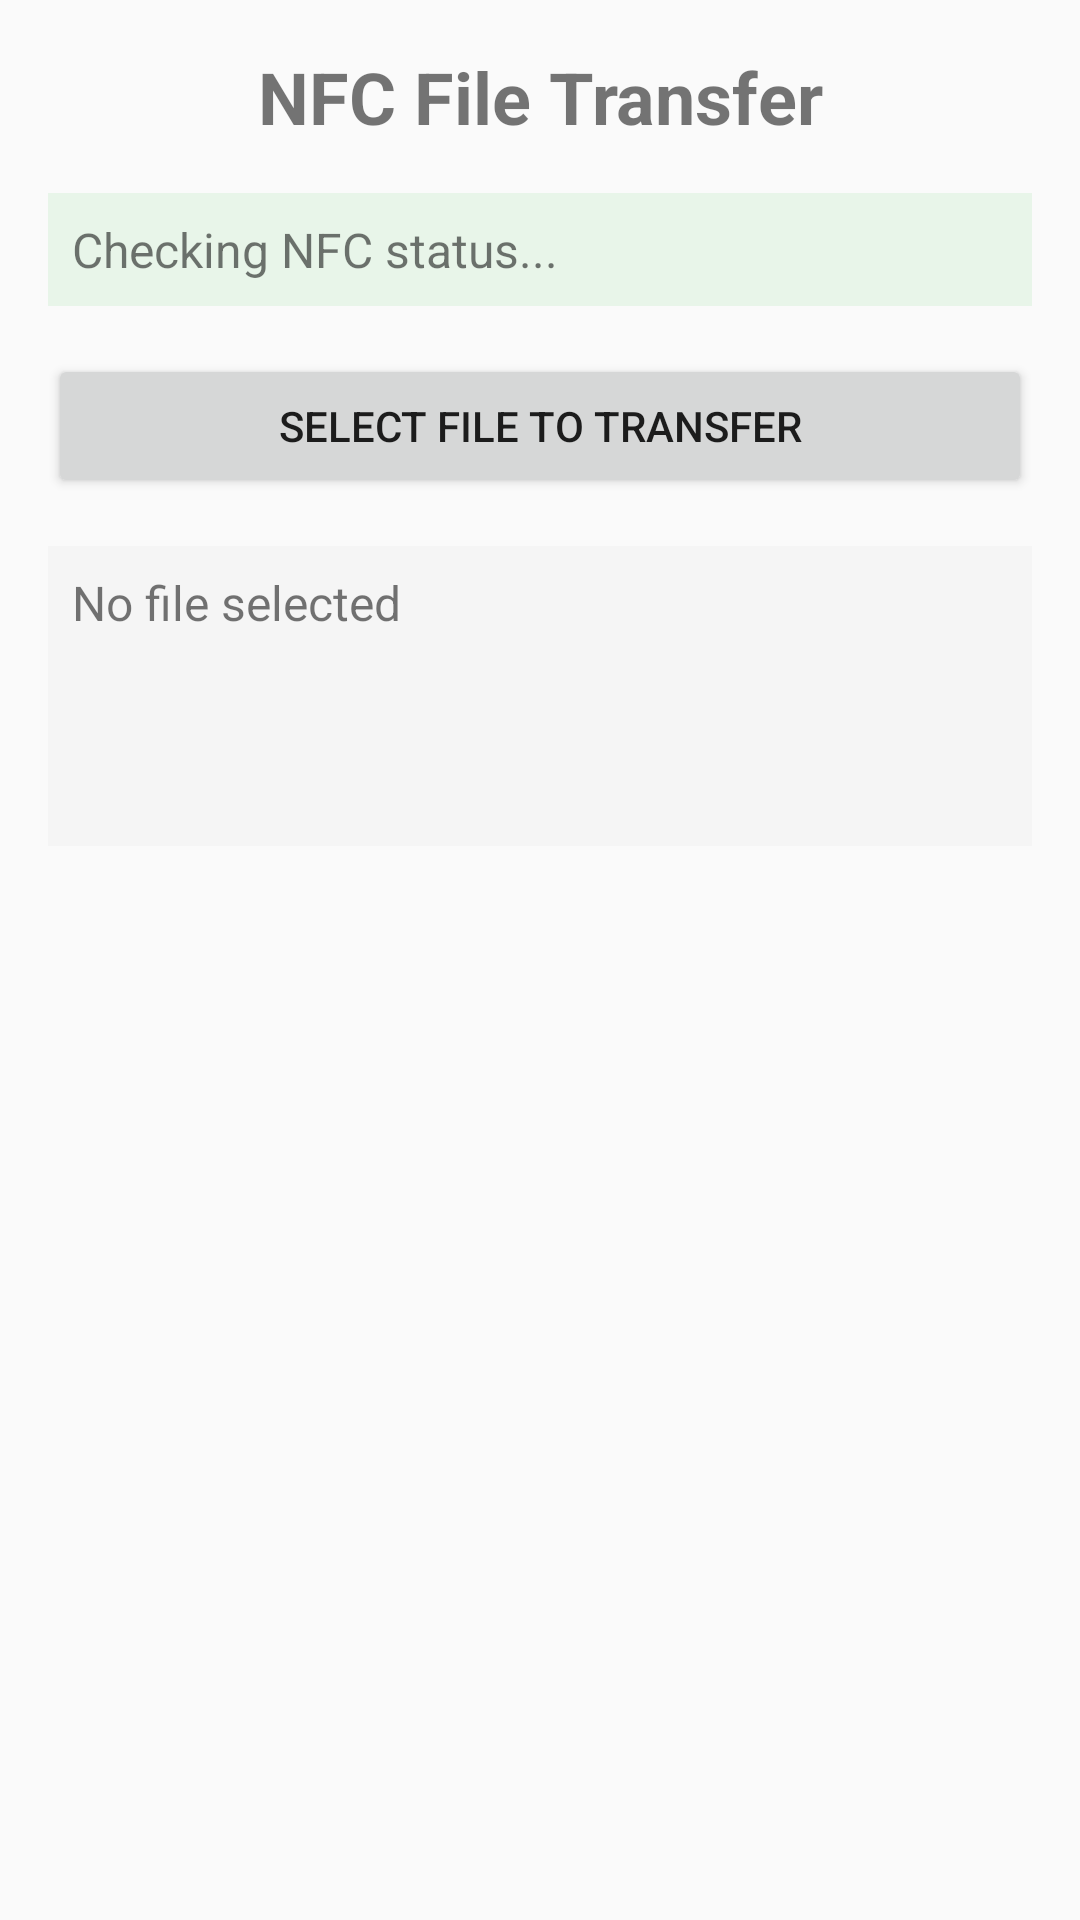

Here is an Android app screen rendered from its layout file. Give the layout XML and the strings, colors and styles it references.
<!-- AndroidManifest.xml: application theme Theme.AppCompat.Light.NoActionBar -->
<!-- res/layout/activity_main.xml -->
<?xml version="1.0" encoding="utf-8"?>
<LinearLayout xmlns:android="http://schemas.android.com/apk/res/android"
    android:layout_width="match_parent"
    android:layout_height="match_parent"
    android:orientation="vertical"
    android:padding="16dp">

    <TextView
        android:id="@+id/titleText"
        android:layout_width="match_parent"
        android:layout_height="wrap_content"
        android:text="NFC File Transfer"
        android:textSize="24sp"
        android:textStyle="bold"
        android:gravity="center"
        android:layout_marginBottom="16dp" />

    <TextView
        android:id="@+id/statusText"
        android:layout_width="match_parent"
        android:layout_height="wrap_content"
        android:text="Checking NFC status..."
        android:textSize="16sp"
        android:padding="8dp"
        android:background="#E8F5E9"
        android:layout_marginBottom="16dp" />

    <Button
        android:id="@+id/selectFileButton"
        android:layout_width="match_parent"
        android:layout_height="wrap_content"
        android:text="Select File to Transfer"
        android:layout_marginBottom="16dp" />

    <TextView
        android:id="@+id/fileInfoText"
        android:layout_width="match_parent"
        android:layout_height="wrap_content"
        android:text="No file selected"
        android:textSize="16sp"
        android:padding="8dp"
        android:background="#F5F5F5"
        android:minHeight="100dp" />

</LinearLayout>
<!-- resources referenced by this layout -->
<resources>

</resources>
